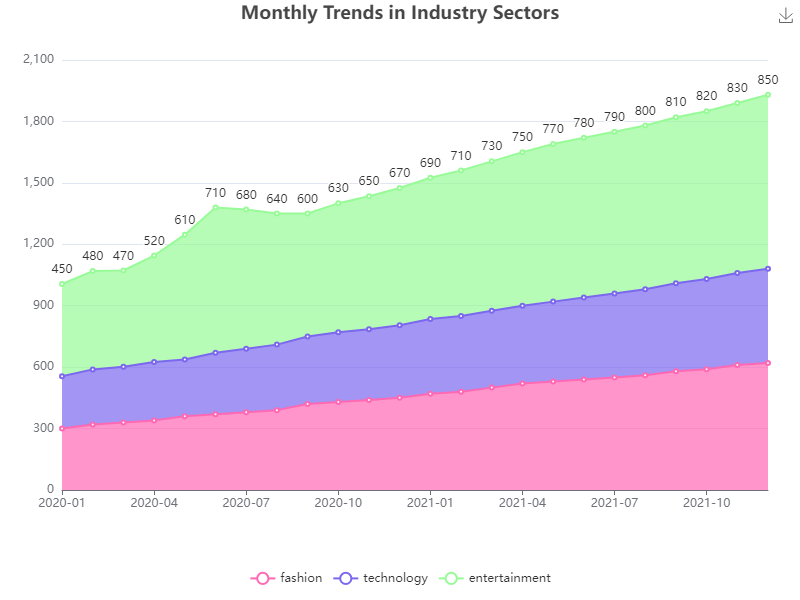

Source data for this figure (header and first rows):
date, fashion, technology, entertainment
2020-01, 300, 256, 450
2020-02, 320, 269, 480
2020-03, 330, 272, 470
2020-04, 340, 285, 520
2020-05, 360, 277, 610
2020-06, 370, 300, 710
2020-07, 380, 310, 680
2020-08, 390, 320, 640
2020-09, 420, 330, 600
2020-10, 430, 340, 630
2020-11, 440, 345, 650
2020-12, 450, 355, 670
2021-01, 470, 365, 690
2021-02, 480, 370, 710
2021-03, 500, 375, 730
2021-04, 520, 380, 750
2021-05, 530, 390, 770
2021-06, 540, 400, 780
2021-07, 550, 410, 790
2021-08, 560, 420, 800
2021-09, 580, 430, 810
2021-10, 590, 440, 820
2021-11, 610, 450, 830
2021-12, 620, 460, 850
